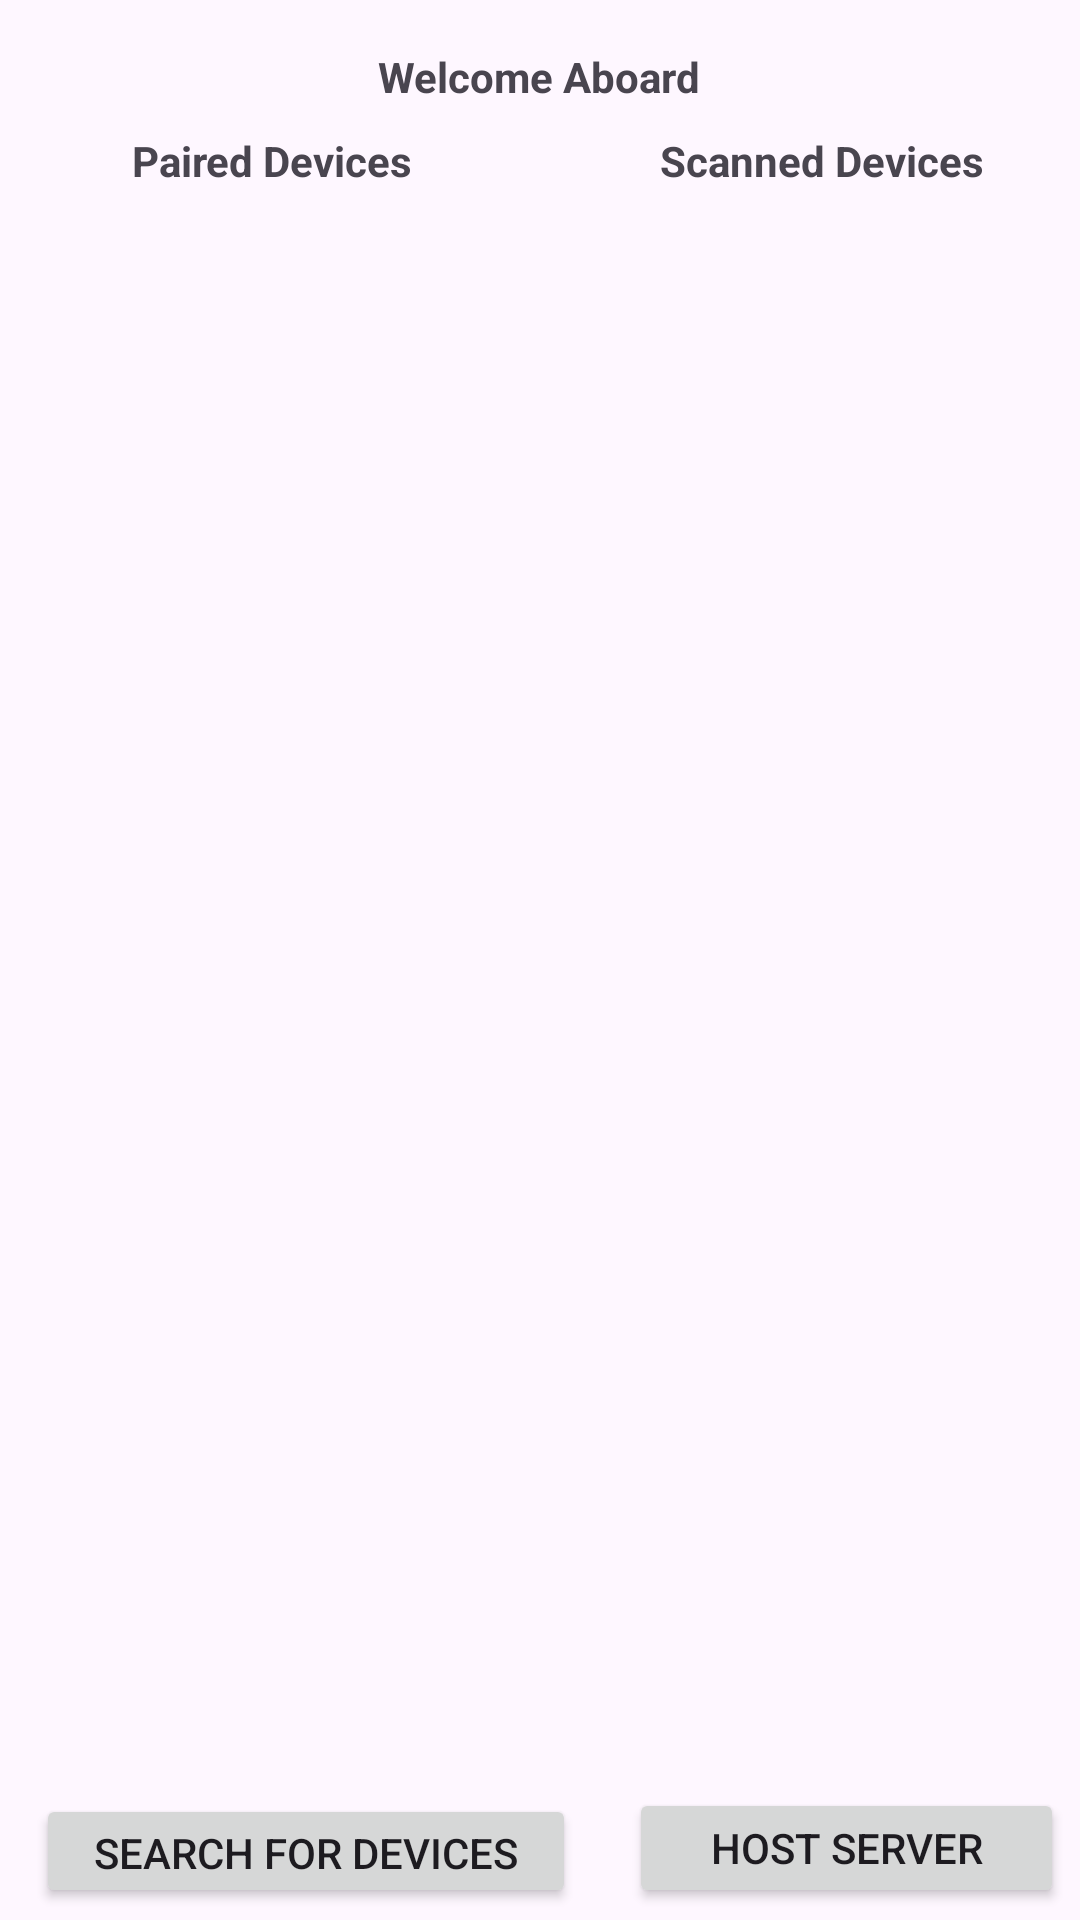

Here is an Android app screen rendered from its layout file. Give the layout XML and the strings, colors and styles it references.
<!-- AndroidManifest.xml: application theme Theme.Mypp -->
<!-- res/layout/activity_main.xml -->
<?xml version="1.0" encoding="utf-8"?>
<androidx.constraintlayout.widget.ConstraintLayout xmlns:android="http://schemas.android.com/apk/res/android"
    xmlns:app="http://schemas.android.com/apk/res-auto"
    xmlns:tools="http://schemas.android.com/tools"
    android:layout_width="match_parent"
    android:layout_height="match_parent"
    tools:context=".MainActivity">

    <TextView
        android:id="@+id/textView"
        android:layout_width="wrap_content"
        android:layout_height="wrap_content"
        android:layout_marginTop="44dp"
        android:layout_marginEnd="32dp"
        android:text="Scanned Devices"
        android:textStyle="bold"
        app:layout_constraintEnd_toEndOf="parent"
        app:layout_constraintTop_toTopOf="parent" />

    <Button
        android:id="@+id/button"
        android:layout_width="180dp"
        android:layout_height="38dp"
        android:layout_marginBottom="4dp"
        android:onClick="add1"
        android:text="Search For Devices"
        android:textSize="14sp"
        app:layout_constraintBottom_toBottomOf="parent"
        app:layout_constraintEnd_toEndOf="parent"
        app:layout_constraintHorizontal_bias="0.066"
        app:layout_constraintStart_toStartOf="parent" />

    <ScrollView
        android:id="@+id/scrollView"
        android:layout_width="194dp"
        android:layout_height="599dp"
        app:layout_constraintBottom_toTopOf="@+id/create_server"
        app:layout_constraintEnd_toEndOf="parent"
        app:layout_constraintTop_toBottomOf="@+id/textView">

        <LinearLayout
            android:id="@+id/button_list_id"
            android:layout_width="194dp"
            android:layout_height="568dp"
            android:layout_marginEnd="4dp"
            android:orientation="vertical"
            app:layout_constraintBottom_toBottomOf="parent"
            app:layout_constraintEnd_toEndOf="parent"
            app:layout_constraintTop_toTopOf="parent"
            app:layout_constraintVertical_bias="0.518" />
    </ScrollView>

    <ScrollView
        android:id="@+id/scrollView_2"
        android:layout_width="205dp"
        android:layout_height="595dp"
        android:layout_marginBottom="1dp"
        app:layout_constraintBottom_toTopOf="@+id/button"
        app:layout_constraintEnd_toStartOf="@+id/scrollView"
        app:layout_constraintHorizontal_bias="1.0"
        app:layout_constraintStart_toStartOf="parent"
        app:layout_constraintTop_toBottomOf="@+id/textView">

        <LinearLayout
            android:id="@+id/paired_list"
            android:layout_width="205dp"
            android:layout_height="569dp"
            android:orientation="vertical"
            app:layout_constraintBottom_toBottomOf="parent"
            app:layout_constraintEnd_toStartOf="@+id/button_list_id"
            app:layout_constraintHorizontal_bias="0.0"
            app:layout_constraintStart_toStartOf="parent"
            app:layout_constraintTop_toTopOf="parent"
            app:layout_constraintVertical_bias="0.518">

        </LinearLayout>
    </ScrollView>

    <TextView
        android:id="@+id/sex"
        android:layout_width="155dp"
        android:layout_height="25dp"
        android:layout_marginTop="16dp"
        android:text="Welcome Aboard"
        android:textAlignment="center"
        android:textSize="14sp"
        android:textStyle="bold"
        app:layout_constraintEnd_toEndOf="parent"
        app:layout_constraintHorizontal_bias="0.498"
        app:layout_constraintStart_toStartOf="parent"
        app:layout_constraintTop_toTopOf="parent" />

    <TextView
        android:id="@+id/textView"
        android:layout_width="wrap_content"
        android:layout_height="wrap_content"
        android:layout_marginStart="44dp"
        android:layout_marginTop="44dp"
        android:text="Paired Devices"
        android:textStyle="bold"
        app:layout_constraintEnd_toStartOf="@+id/textView"
        app:layout_constraintHorizontal_bias="0.0"
        app:layout_constraintStart_toStartOf="parent"
        app:layout_constraintTop_toTopOf="parent" />

    <Button
        android:id="@+id/create_server"
        android:layout_width="145dp"
        android:layout_height="40dp"
        android:layout_marginBottom="4dp"
        android:text="Host Server"
        android:textSize="14sp"
        app:layout_constraintBottom_toBottomOf="parent"
        app:layout_constraintEnd_toEndOf="parent"
        app:layout_constraintHorizontal_bias="0.774"
        app:layout_constraintStart_toEndOf="@+id/button" />


</androidx.constraintlayout.widget.ConstraintLayout>
<!-- resources referenced by this layout -->
<resources>
  <style name="Theme.Mypp" parent="Base.Theme.Mypp" />
  <style name="Base.Theme.Mypp" parent="Theme.Material3.DayNight.NoActionBar">
          
          
      </style>
</resources>
